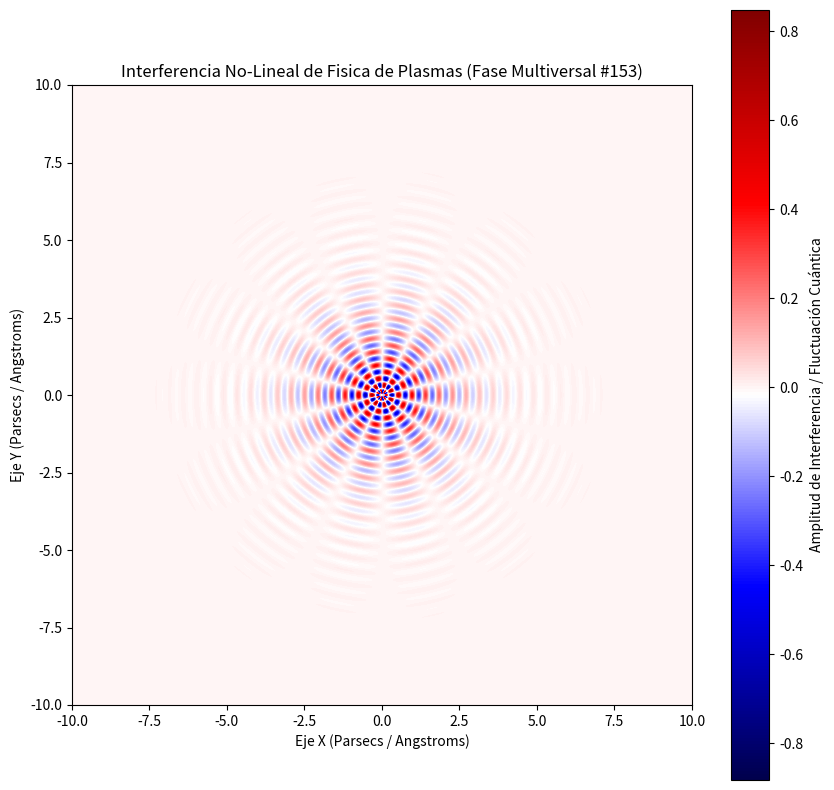

This figure's Python source:
%matplotlib inline
# Simulación Multiversal: Fisica de Plasmas - Variante 153
import numpy as np
import matplotlib.pyplot as plt

# Parámetros Físicos No-Lineales
omega_1 = 14.404
omega_2 = 7.035
lambda_decay = 0.784
phase_shift = 0.08

x = np.linspace(-10, 10, 800)
y = np.linspace(-10, 10, 800)
X, Y = np.meshgrid(x, y)

# Dinámica de Fluidos / Campos Tensor-Escalares (Fase Multiversal)
R = np.sqrt(X**2 + Y**2) + 1e-5
Z = (np.sin(omega_1 * R + phase_shift) * np.cos(omega_2 * np.arctan2(Y, X))) * np.exp(-lambda_decay * R)

plt.figure(figsize=(10, 10))
plt.imshow(Z, cmap='seismic', extent=[-10, 10, -10, 10], origin='lower')
plt.colorbar(label='Amplitud de Interferencia / Fluctuación Cuántica')
plt.title(r'Interferencia No-Lineal de Fisica de Plasmas (Fase Multiversal #153)')
plt.xlabel('Eje X (Parsecs / Angstroms)')
plt.ylabel('Eje Y (Parsecs / Angstroms)')
plt.show()
